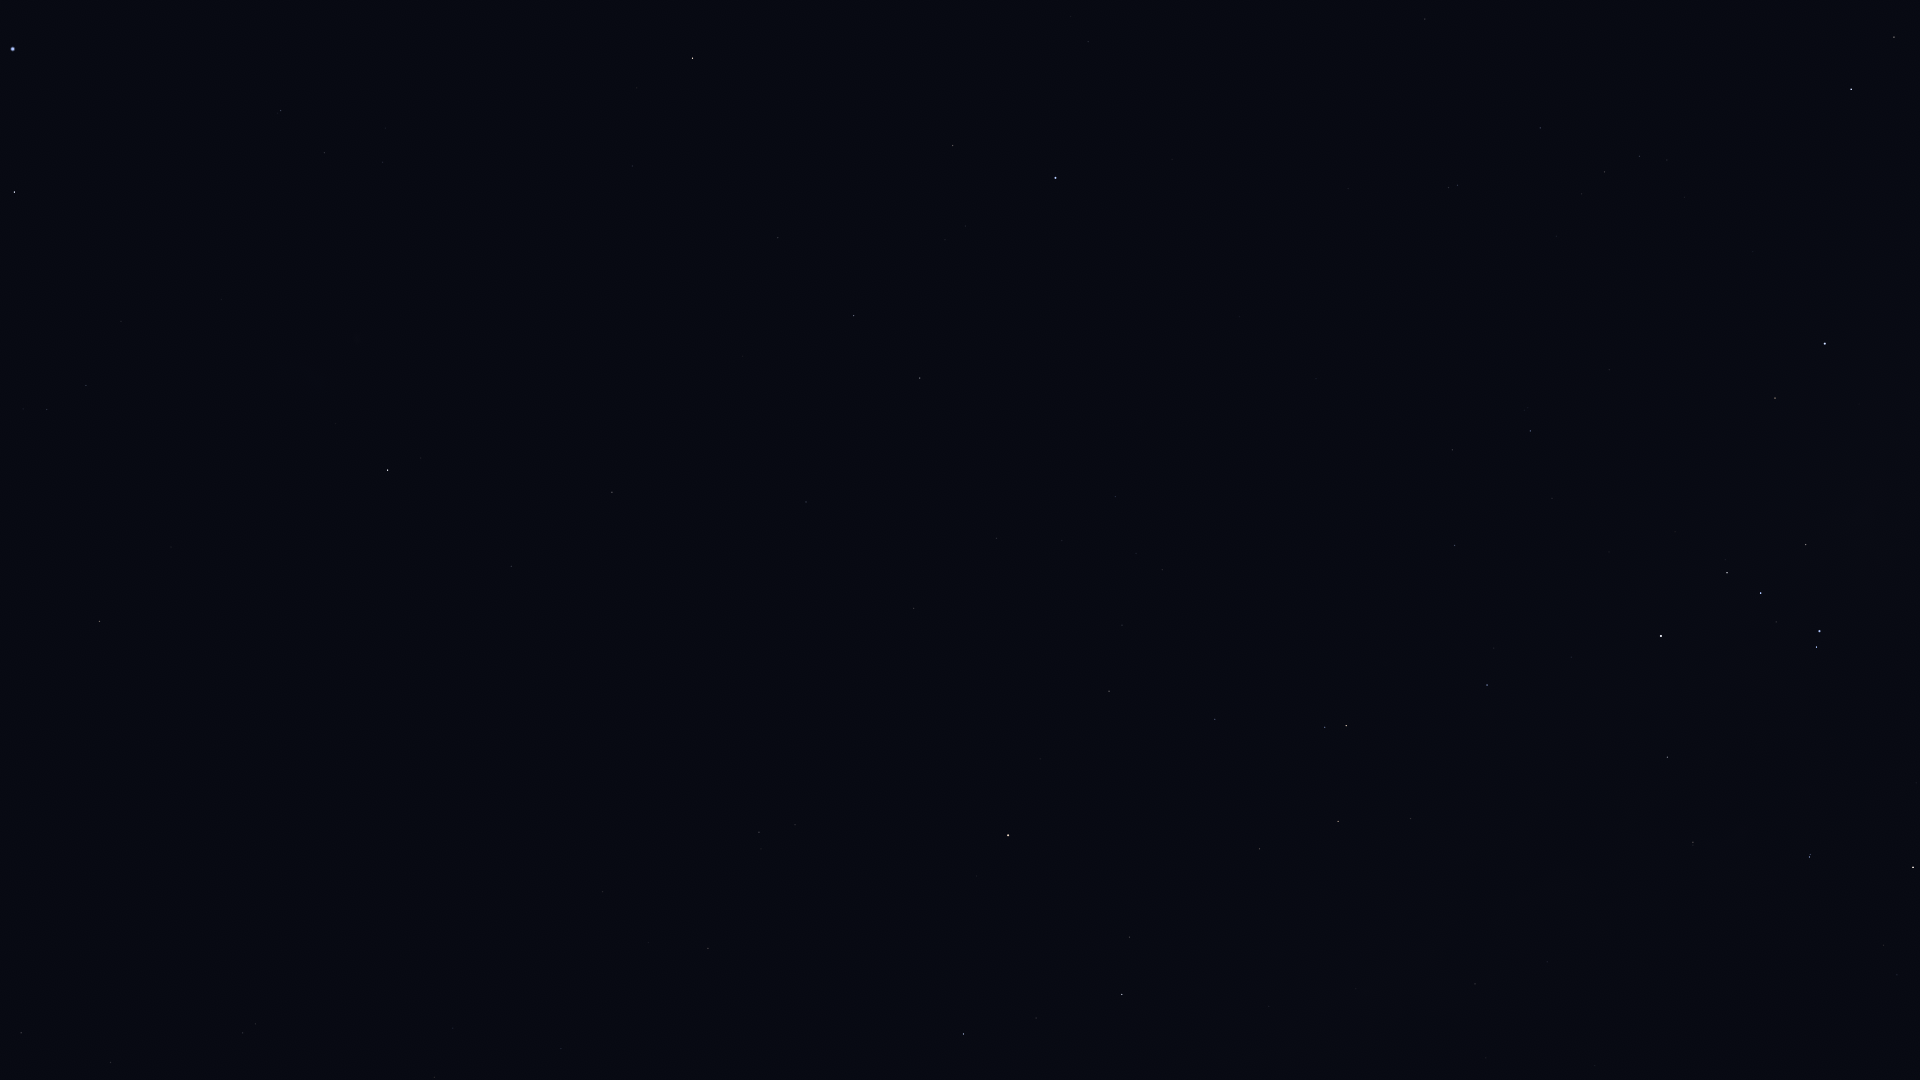

Values plotted in this chart, from the file beside it:
Star_ID, Name, X, Y
1599, HIP 1599, 324, 153
2021, HIP 2021, 388, 470
2484, HIP 2484, 281, 110
5529, Emiw, 202, 229
7588, Achernar, 13, 49
9236, HIP 9236, 14, 192
11001, HIP 11001, 86, 385
12394, HIP 12394, 47, 409
17678, HIP 17678, 99, 621
25918, HIP 25918, 121, 807
26380, Bubup, 50, 821
34481, HIP 34481, 21, 1033
37284, Ceibo, 232, 966
37504, HIP 37504, 110, 1062
40702, HIP 40702, 243, 1033
51839, HIP 51839, 434, 1077
60000, HIP 60000, 561, 1049
70638, HIP 70638, 603, 892
71680, Men, 51, 757
72370, HIP 72370, 708, 948
74946, HIP 74946, 963, 1034
76351, Karaka, 709, 886
77952, HIP 77952, 1122, 995
78639, HIP 78639, 1486, 1058
79509, HIP 79509, 1356, 989
80000, HIP 80000, 1475, 984
80582, HIP 80582, 1547, 962
81065, HIP 81065, 759, 832
81852, HIP 81852, 795, 825
82273, Atria, 1008, 835
82363, HIP 82363, 1259, 849
82396, Larawag, 1913, 867
82514, Xamidimura, 1809, 857
82545, Pipirima, 1810, 855
82671, HIP 82671, 1693, 845
83081, HIP 83081, 1338, 821
83547, Rapeto, 1667, 794
84143, HIP 84143, 1667, 757
84787, Inquill, 1526, 732
85258, HIP 85258, 1346, 726
85267, HIP 85267, 1325, 727
85696, Lesath, 1816, 647
85727, HIP 85727, 1215, 719
85792, HIP 85792, 1487, 685
85927, Shaula, 1819, 631
86228, Sargas, 1661, 636
86796, Cervantes, 1430, 643
86929, HIP 86929, 1109, 691
87261, Fuyue, 1806, 545
88714, HIP 88714, 1455, 546
88866, HIP 88866, 1122, 625
90098, HIP 90098, 1162, 570
90185, Kaus Australis, 1825, 344
90422, HIP 90422, 1530, 431
90568, HIP 90568, 1452, 450
90887, HIP 90887, 1676, 351
91792, HIP 91792, 914, 608
91875, HIP 91875, 1688, 283
92609, HIP 92609, 1115, 497
92953, HIP 92953, 1557, 273
... 24 more rows
